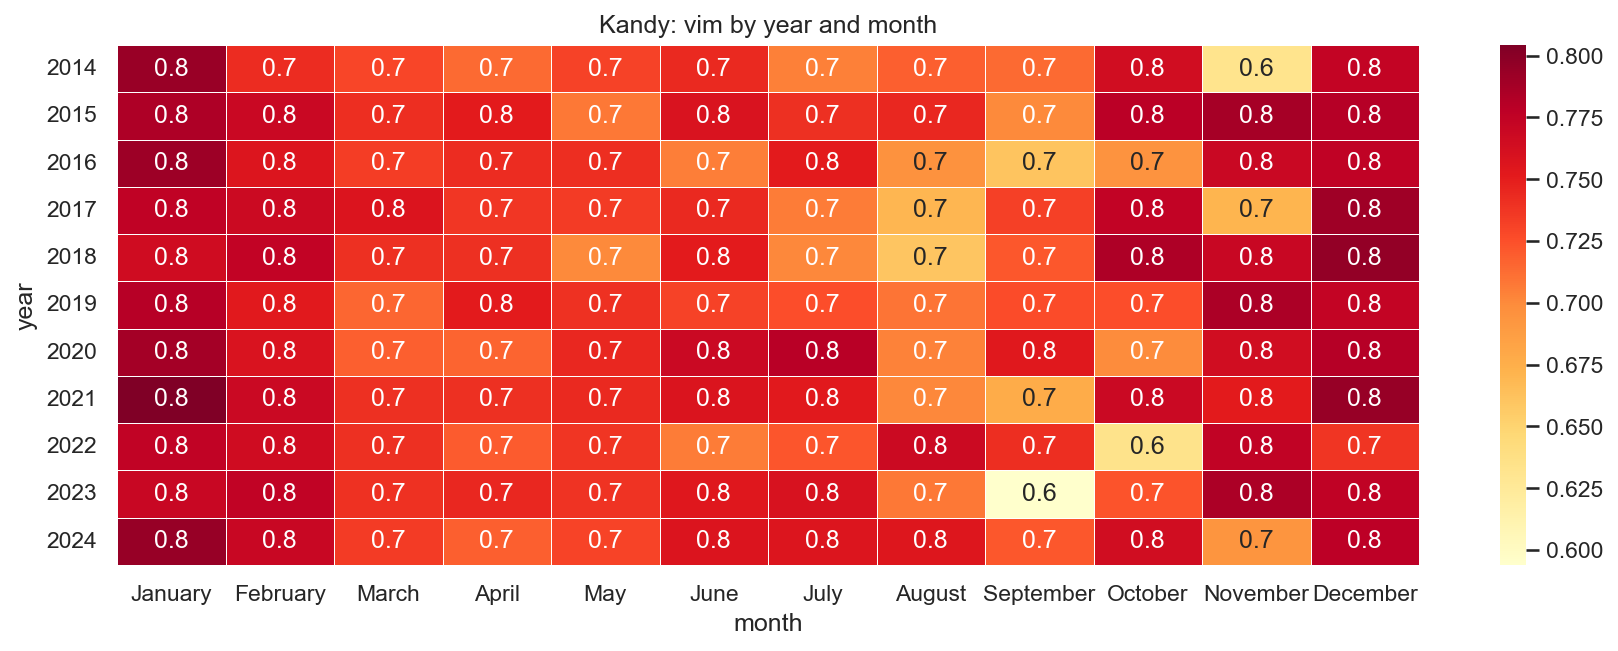

Values plotted in this chart, from the file beside it:
year, January, February, March, April, May, June, July, August, September, October, November, December
2014, 0.7935, 0.742, 0.73, 0.7133, 0.7312, 0.744, 0.7043, 0.7183, 0.7137, 0.7647, 0.632, 0.7732
2015, 0.7845, 0.7692, 0.7418, 0.7517, 0.7075, 0.7588, 0.741, 0.7445, 0.7, 0.7787, 0.7873, 0.781
2016, 0.7915, 0.7562, 0.7338, 0.7422, 0.7413, 0.7053, 0.751, 0.6957, 0.661, 0.6945, 0.7697, 0.776
2017, 0.7762, 0.7678, 0.757, 0.7373, 0.7345, 0.744, 0.7063, 0.67, 0.7322, 0.7747, 0.6705, 0.7905
2018, 0.765, 0.7742, 0.741, 0.7407, 0.7, 0.751, 0.701, 0.66, 0.7218, 0.784, 0.77, 0.7955
2019, 0.78, 0.753, 0.7153, 0.7517, 0.74, 0.7315, 0.7255, 0.7097, 0.727, 0.7255, 0.785, 0.7738
2020, 0.7883, 0.7585, 0.7188, 0.7157, 0.7443, 0.7688, 0.779, 0.7033, 0.7535, 0.6995, 0.7647, 0.7805
2021, 0.8043, 0.7688, 0.741, 0.741, 0.744, 0.7578, 0.7532, 0.7015, 0.677, 0.7687, 0.7512, 0.794
2022, 0.775, 0.7655, 0.7402, 0.7197, 0.7378, 0.7057, 0.7223, 0.7678, 0.7415, 0.6337, 0.775, 0.7378
2023, 0.7702, 0.7755, 0.74, 0.7447, 0.7392, 0.7542, 0.7592, 0.7077, 0.594, 0.7233, 0.7853, 0.776
2024, 0.7943, 0.77, 0.7345, 0.7188, 0.731, 0.7572, 0.7563, 0.755, 0.7218, 0.7648, 0.694, 0.7772
